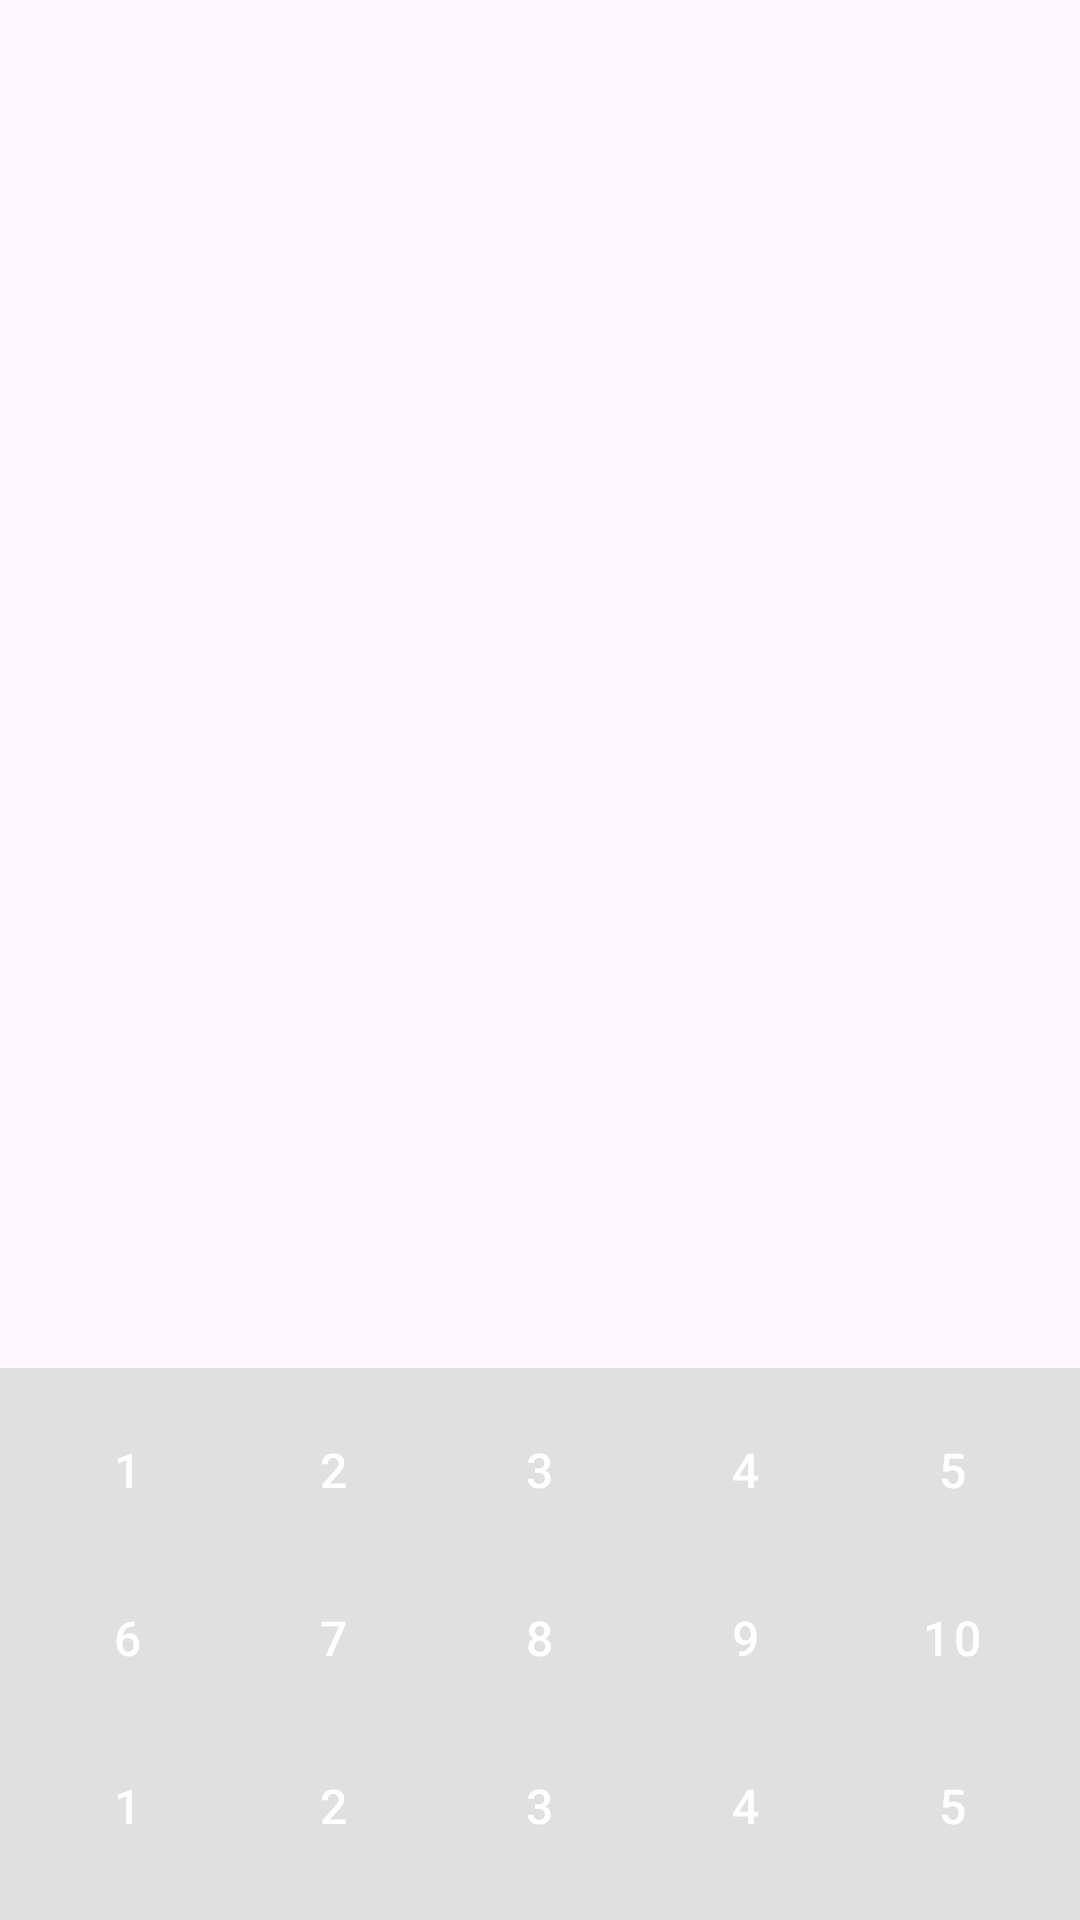

The Android layout XML behind this screen, and the referenced resources:
<!-- AndroidManifest.xml: application theme Theme.WordCraft -->
<!-- res/layout/activity_game.xml -->
<?xml version="1.0" encoding="utf-8"?>
<androidx.constraintlayout.widget.ConstraintLayout xmlns:android="http://schemas.android.com/apk/res/android"
    xmlns:app="http://schemas.android.com/apk/res-auto"
    xmlns:tools="http://schemas.android.com/tools"
    android:id="@+id/main"
    android:layout_width="match_parent"
    android:layout_height="match_parent"
    tools:context=".GameActivity">

    <TextView
        android:id="@+id/word"
        android:layout_width="wrap_content"
        android:layout_height="wrap_content"
        android:textSize="25dp"
        android:text=""
        app:layout_constraintBottom_toTopOf="@+id/horizontalScrollView"
        app:layout_constraintEnd_toEndOf="parent"
        app:layout_constraintStart_toStartOf="parent"
        app:layout_constraintTop_toTopOf="parent" />

    <HorizontalScrollView
        android:id="@+id/horizontalScrollView"
        android:layout_width="match_parent"

        android:layout_height="wrap_content"
        app:layout_constraintBottom_toBottomOf="parent"
        app:layout_constraintTop_toTopOf="parent"
        tools:ignore="MissingConstraints">

        <LinearLayout
            android:id="@+id/letterContainer"
            android:layout_width="wrap_content"
            android:layout_height="wrap_content"
            android:orientation="horizontal"
            android:layout_gravity="center"
            android:padding="16dp" />

    </HorizontalScrollView>

    <LinearLayout
        android:layout_width="match_parent"
        android:layout_height="wrap_content"
        android:layout_gravity="bottom"
        android:background="#E0E0E0"
        android:orientation="vertical"
        android:padding="8dp"
        app:layout_constraintBottom_toBottomOf="parent">

        <LinearLayout
            android:id="@+id/firstRow"
            android:layout_width="match_parent"
            android:layout_height="wrap_content"
            android:layout_marginBottom="4dp"
            android:gravity="center"
            android:orientation="horizontal">

            <Button
                android:id="@+id/btn_11"
                style="@style/KeyboardButtonStyle"
                android:layout_width="0dp"
                android:layout_height="48dp"
                android:layout_margin="2dp"
                android:layout_weight="1"
                android:text="1" />
            <Button
                android:id="@+id/btn_12"
                style="@style/KeyboardButtonStyle"
                android:layout_width="0dp"
                android:layout_height="48dp"
                android:layout_margin="2dp"
                android:layout_weight="1"
                android:text="2" />
            <Button
                android:id="@+id/btn_13"
                style="@style/KeyboardButtonStyle"
                android:layout_width="0dp"
                android:layout_height="48dp"
                android:layout_margin="2dp"
                android:layout_weight="1"
                android:text="3" />
            <Button
                android:id="@+id/btn_14"
                style="@style/KeyboardButtonStyle"
                android:layout_width="0dp"
                android:layout_height="48dp"
                android:layout_margin="2dp"
                android:layout_weight="1"
                android:text="4" />
            <Button
                android:id="@+id/btn_15"
                style="@style/KeyboardButtonStyle"
                android:layout_width="0dp"
                android:layout_height="48dp"
                android:layout_margin="2dp"
                android:layout_weight="1"
                android:text="5" />
        </LinearLayout>

        
        <LinearLayout
            android:id="@+id/secondRow"
            android:layout_width="match_parent"
            android:layout_height="wrap_content"
            android:layout_marginBottom="4dp"
            android:gravity="center"
            android:orientation="horizontal">

            <Button
                android:id="@+id/btn_21"
                style="@style/KeyboardButtonStyle"
                android:layout_width="0dp"
                android:layout_height="48dp"
                android:layout_margin="2dp"
                android:layout_weight="1"
                android:text="6" />
            <Button
                android:id="@+id/btn_22"
                style="@style/KeyboardButtonStyle"
                android:layout_width="0dp"
                android:layout_height="48dp"
                android:layout_margin="2dp"
                android:layout_weight="1"
                android:text="7" />
            <Button
                android:id="@+id/btn_23"
                style="@style/KeyboardButtonStyle"
                android:layout_width="0dp"
                android:layout_height="48dp"
                android:layout_margin="2dp"
                android:layout_weight="1"
                android:text="8" />
            <Button
                android:id="@+id/btn_24"
                style="@style/KeyboardButtonStyle"
                android:layout_width="0dp"
                android:layout_height="48dp"
                android:layout_margin="2dp"
                android:layout_weight="1"
                android:text="9" />
            <Button
                android:id="@+id/btn_25"
                style="@style/KeyboardButtonStyle"
                android:layout_width="0dp"
                android:layout_height="48dp"
                android:layout_margin="2dp"
                android:layout_weight="1"
                android:text="10" />
        </LinearLayout>

        
        <LinearLayout
            android:id="@+id/thirdRow"
            android:layout_width="match_parent"
            android:layout_height="wrap_content"
            android:layout_marginBottom="4dp"
            android:gravity="center"
            android:orientation="horizontal">

            <Button
                android:id="@+id/btn_31"
                style="@style/KeyboardButtonStyle"
                android:layout_width="0dp"
                android:layout_height="48dp"
                android:layout_margin="2dp"
                android:layout_weight="1"
                android:text="1" />
            <Button
                android:id="@+id/btn_32"
                style="@style/KeyboardButtonStyle"
                android:layout_width="0dp"
                android:layout_height="48dp"
                android:layout_margin="2dp"
                android:layout_weight="1"
                android:text="2" />
            <Button
                android:id="@+id/btn_33"
                style="@style/KeyboardButtonStyle"
                android:layout_width="0dp"
                android:layout_height="48dp"
                android:layout_margin="2dp"
                android:layout_weight="1"
                android:text="3" />
            <Button
                android:id="@+id/btn_34"
                style="@style/KeyboardButtonStyle"
                android:layout_width="0dp"
                android:layout_height="48dp"
                android:layout_margin="2dp"
                android:layout_weight="1"
                android:text="4" />
            <Button
                android:id="@+id/btn_35"
                style="@style/KeyboardButtonStyle"
                android:layout_width="0dp"
                android:layout_height="48dp"
                android:layout_margin="2dp"
                android:layout_weight="1"
                android:text="5" />
        </LinearLayout>

    </LinearLayout>


</androidx.constraintlayout.widget.ConstraintLayout>
<!-- resources referenced by this layout -->
<resources>
  <style name="KeyboardButtonStyle" parent="Widget.MaterialComponents.Button">
          <item name="android:textSize">16sp</item>
          <item name="android:padding">0dp</item>
          <item name="android:minWidth">0dp</item>
          <item name="android:minHeight">0dp</item>
          <item name="android:insetTop">0dp</item>
          <item name="android:insetBottom">0dp</item>
      </style>
  <style name="Theme.WordCraft" parent="Base.Theme.WordCraft" />
  <style name="Base.Theme.WordCraft" parent="Theme.Material3.DayNight.NoActionBar">
          
          
      </style>
</resources>
